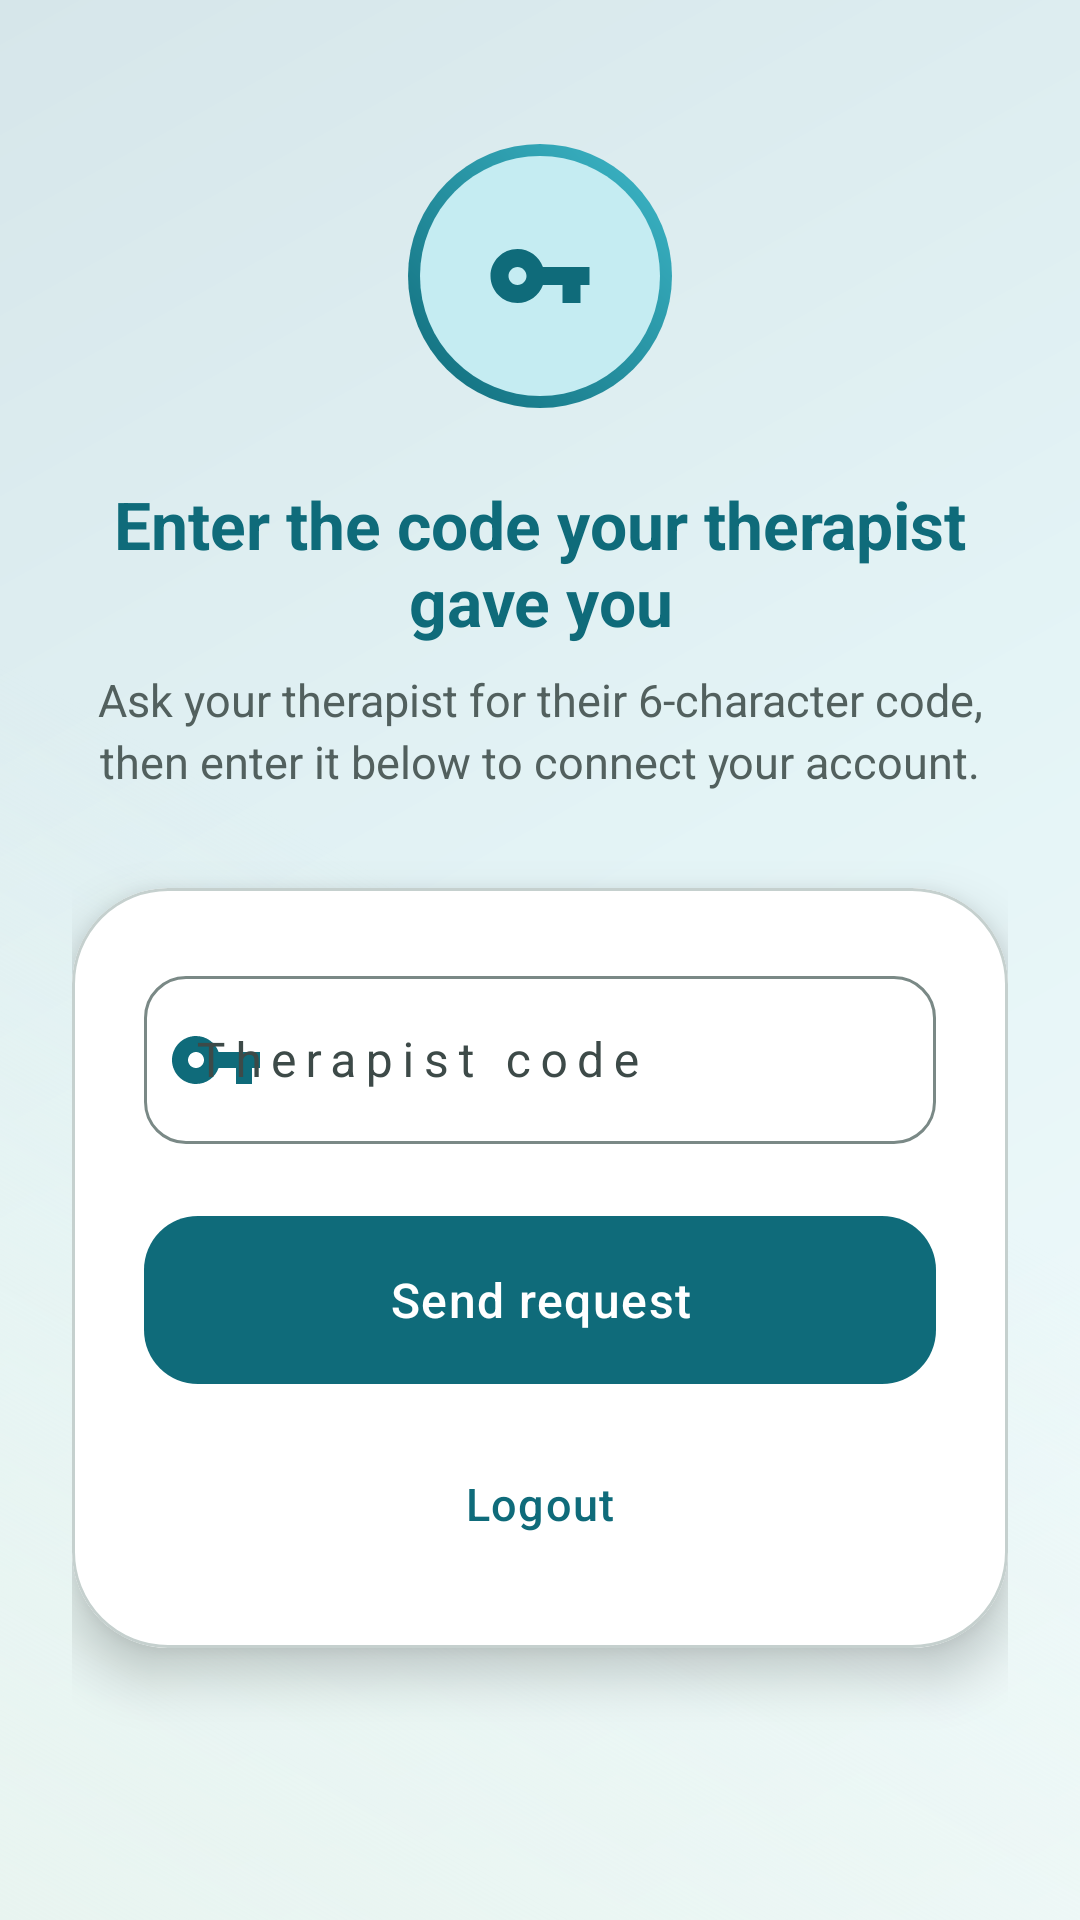

The Android layout XML behind this screen, and the referenced resources:
<!-- AndroidManifest.xml: application theme Theme.MyA -->
<!-- res/layout/activity_enter_therapist_code.xml -->
<?xml version="1.0" encoding="utf-8"?>
<ScrollView xmlns:android="http://schemas.android.com/apk/res/android"
    xmlns:app="http://schemas.android.com/apk/res-auto"
    android:layout_width="match_parent"
    android:layout_height="match_parent"
    android:background="@drawable/bg_gradient_screen"
    android:fillViewport="true">

    <LinearLayout
        android:layout_width="match_parent"
        android:layout_height="wrap_content"
        android:gravity="center_horizontal"
        android:orientation="vertical"
        android:paddingHorizontal="@dimen/screen_edge_h"
        android:paddingTop="48dp"
        android:paddingBottom="@dimen/spacing_xxl">

        <FrameLayout
            android:layout_width="88dp"
            android:layout_height="88dp"
            android:background="@drawable/bg_login_hero_circle">

            <ImageView
                android:layout_width="36dp"
                android:layout_height="36dp"
                android:layout_gravity="center"
                android:contentDescription="@null"
                android:src="@drawable/ic_key_connect"
                app:tint="@color/primary" />
        </FrameLayout>

        <TextView
            android:id="@+id/title"
            android:layout_width="wrap_content"
            android:layout_height="wrap_content"
            android:layout_marginTop="@dimen/spacing_lg"
            android:gravity="center"
            android:text="@string/enter_therapist_code"
            android:textColor="@color/primary"
            android:textSize="22sp"
            android:textStyle="bold" />

        <TextView
            android:id="@+id/codeSubtitle"
            android:layout_width="match_parent"
            android:layout_height="wrap_content"
            android:layout_marginTop="@dimen/spacing_sm"
            android:gravity="center"
            android:lineSpacingMultiplier="1.15"
            android:text="@string/therapist_code_help"
            android:textColor="@color/text_secondary"
            android:textSize="15sp" />

        <com.google.android.material.card.MaterialCardView
            android:layout_width="match_parent"
            android:layout_height="wrap_content"
            android:layout_marginTop="@dimen/spacing_xl"
            app:cardBackgroundColor="@color/surface_container"
            app:cardCornerRadius="@dimen/card_radius_xl"
            app:cardElevation="@dimen/card_elevation_raised"
            app:strokeColor="@color/outline_variant"
            app:strokeWidth="1dp">

            <LinearLayout
                android:layout_width="match_parent"
                android:layout_height="wrap_content"
                android:orientation="vertical"
                android:padding="@dimen/spacing_lg">

                <com.google.android.material.textfield.TextInputLayout
                    android:id="@+id/codeLayout"
                    style="@style/Widget.Material3.TextInputLayout.OutlinedBox"
                    android:layout_width="match_parent"
                    android:layout_height="wrap_content"
                    android:hint="@string/therapist_code"
                    app:boxCornerRadiusBottomEnd="@dimen/card_radius_sm"
                    app:boxCornerRadiusBottomStart="@dimen/card_radius_sm"
                    app:boxCornerRadiusTopEnd="@dimen/card_radius_sm"
                    app:boxCornerRadiusTopStart="@dimen/card_radius_sm"
                    app:startIconDrawable="@drawable/ic_key_connect"
                    app:startIconTint="@color/primary">

                    <com.google.android.material.textfield.TextInputEditText
                        android:id="@+id/code"
                        android:layout_width="match_parent"
                        android:layout_height="wrap_content"
                        android:inputType="textCapCharacters"
                        android:letterSpacing="0.2"
                        android:maxLength="6"
                        android:minHeight="56dp" />
                </com.google.android.material.textfield.TextInputLayout>

                <com.google.android.material.button.MaterialButton
                    android:id="@+id/btnSend"
                    android:layout_width="match_parent"
                    android:layout_height="@dimen/button_height_primary"
                    android:layout_marginTop="@dimen/spacing_lg"
                    android:insetTop="0dp"
                    android:insetBottom="0dp"
                    android:text="@string/send_request"
                    android:textSize="16sp"
                    app:cornerRadius="@dimen/button_corner_radius" />

                <ProgressBar
                    android:id="@+id/progress"
                    android:layout_width="wrap_content"
                    android:layout_height="wrap_content"
                    android:layout_gravity="center"
                    android:layout_marginTop="@dimen/spacing_sm"
                    android:visibility="gone" />

                <com.google.android.material.button.MaterialButton
                    android:id="@+id/btnLogout"
                    style="@style/Widget.Material3.Button.TextButton"
                    android:layout_width="wrap_content"
                    android:layout_height="wrap_content"
                    android:layout_gravity="center"
                    android:layout_marginTop="@dimen/spacing_md"
                    android:text="@string/logout"
                    android:textColor="@color/primary"
                    android:textSize="15sp" />
            </LinearLayout>
        </com.google.android.material.card.MaterialCardView>
    </LinearLayout>
</ScrollView>
<!-- resources referenced by this layout -->
<resources>
  <color name="outline_variant">#C5D0CE</color>
  <color name="primary">#0F6B7A</color>
  <color name="surface_container">#FFFFFF</color>
  <color name="text_secondary">#52605E</color>
  <dimen name="button_corner_radius">18dp</dimen>
  <dimen name="button_height_primary">56dp</dimen>
  <dimen name="card_elevation_raised">10dp</dimen>
  <dimen name="card_radius_sm">14dp</dimen>
  <dimen name="card_radius_xl">32dp</dimen>
  <dimen name="screen_edge_h">24dp</dimen>
  <dimen name="spacing_lg">24dp</dimen>
  <dimen name="spacing_md">16dp</dimen>
  <dimen name="spacing_sm">8dp</dimen>
  <dimen name="spacing_xl">32dp</dimen>
  <dimen name="spacing_xxl">48dp</dimen>
  <string name="enter_therapist_code">Enter the code your therapist gave you</string>
  <string name="logout">Logout</string>
  <string name="send_request">Send request</string>
  <string name="therapist_code">Therapist code</string>
  <string name="therapist_code_help">Ask your therapist for their 6-character code, then enter it below to connect your account.</string>
  <style name="Theme.MyA" parent="Base.Theme.MyA" />
  <color name="gradient_mid">#E4F4F6</color>
  <color name="gradient_end">#D6E6EA</color>
  <color name="gradient_start">#F2FBFC</color>
  <color name="gradient_glow">#E8F4F0</color>
  <color name="primary_light">#3EB8C9</color>
  <color name="primary_container">#C5ECF2</color>
  <color name="on_primary">#FFFFFF</color>
  <color name="on_primary_container">#003239</color>
  <color name="secondary">#5A7F72</color>
  <color name="on_secondary">#FFFFFF</color>
  <color name="secondary_container">#D5EBE2</color>
  <color name="on_secondary_container">#0D241C</color>
  <color name="tertiary">#B85C6F</color>
  <color name="on_tertiary">#FFFFFF</color>
  <color name="tertiary_container">#FFD9E0</color>
  <color name="on_tertiary_container">#3D0818</color>
  <color name="surface">#F5FAFA</color>
  <color name="on_surface">#121917</color>
  <color name="surface_variant">#DDE8E6</color>
  <color name="on_surface_variant">#3D4A48</color>
  <color name="outline">#7A8986</color>
  <color name="error">#B3261E</color>
  <color name="surface_container_high">#ECF5F4</color>
  <color name="primary_dark">#063D48</color>
  <style name="ShapeAppearance.MyA.Small" parent="ShapeAppearance.Material3.SmallComponent">
          <item name="cornerFamily">rounded</item>
          <item name="cornerSize">16dp</item>
      </style>
  <style name="ShapeAppearance.MyA.Medium" parent="ShapeAppearance.Material3.MediumComponent">
          <item name="cornerFamily">rounded</item>
          <item name="cornerSize">28dp</item>
      </style>
  <style name="ShapeAppearance.MyA.Large" parent="ShapeAppearance.Material3.LargeComponent">
          <item name="cornerFamily">rounded</item>
          <item name="cornerSize">34dp</item>
      </style>
  <style name="Widget.MyA.BottomNavigation" parent="Widget.Material3.BottomNavigationView">
          <item name="android:background">@drawable/bg_bottom_nav_rounded</item>
          <item name="android:elevation">18dp</item>
          <item name="elevationOverlayEnabled">false</item>
      </style>
  <style name="Widget.MyA.Card" parent="Widget.Material3.CardView.Elevated">
          <item name="cardCornerRadius">@dimen/card_radius</item>
          <item name="cardElevation">@dimen/card_elevation</item>
          <item name="strokeColor">@color/outline_variant</item>
          <item name="strokeWidth">1dp</item>
      </style>
  <!-- drawable bg_bottom_nav_rounded (drawable) -->
  <?xml version="1.0" encoding="utf-8"?>
  <shape xmlns:android="http://schemas.android.com/apk/res/android"
      android:shape="rectangle">
      <solid android:color="@color/surface_container" />
      <corners
          android:topLeftRadius="@dimen/bottom_nav_top_radius"
          android:topRightRadius="@dimen/bottom_nav_top_radius" />
  </shape>
  <dimen name="card_radius">26dp</dimen>
  <dimen name="card_elevation">3dp</dimen>
  <dimen name="bottom_nav_top_radius">28dp</dimen>
</resources>
